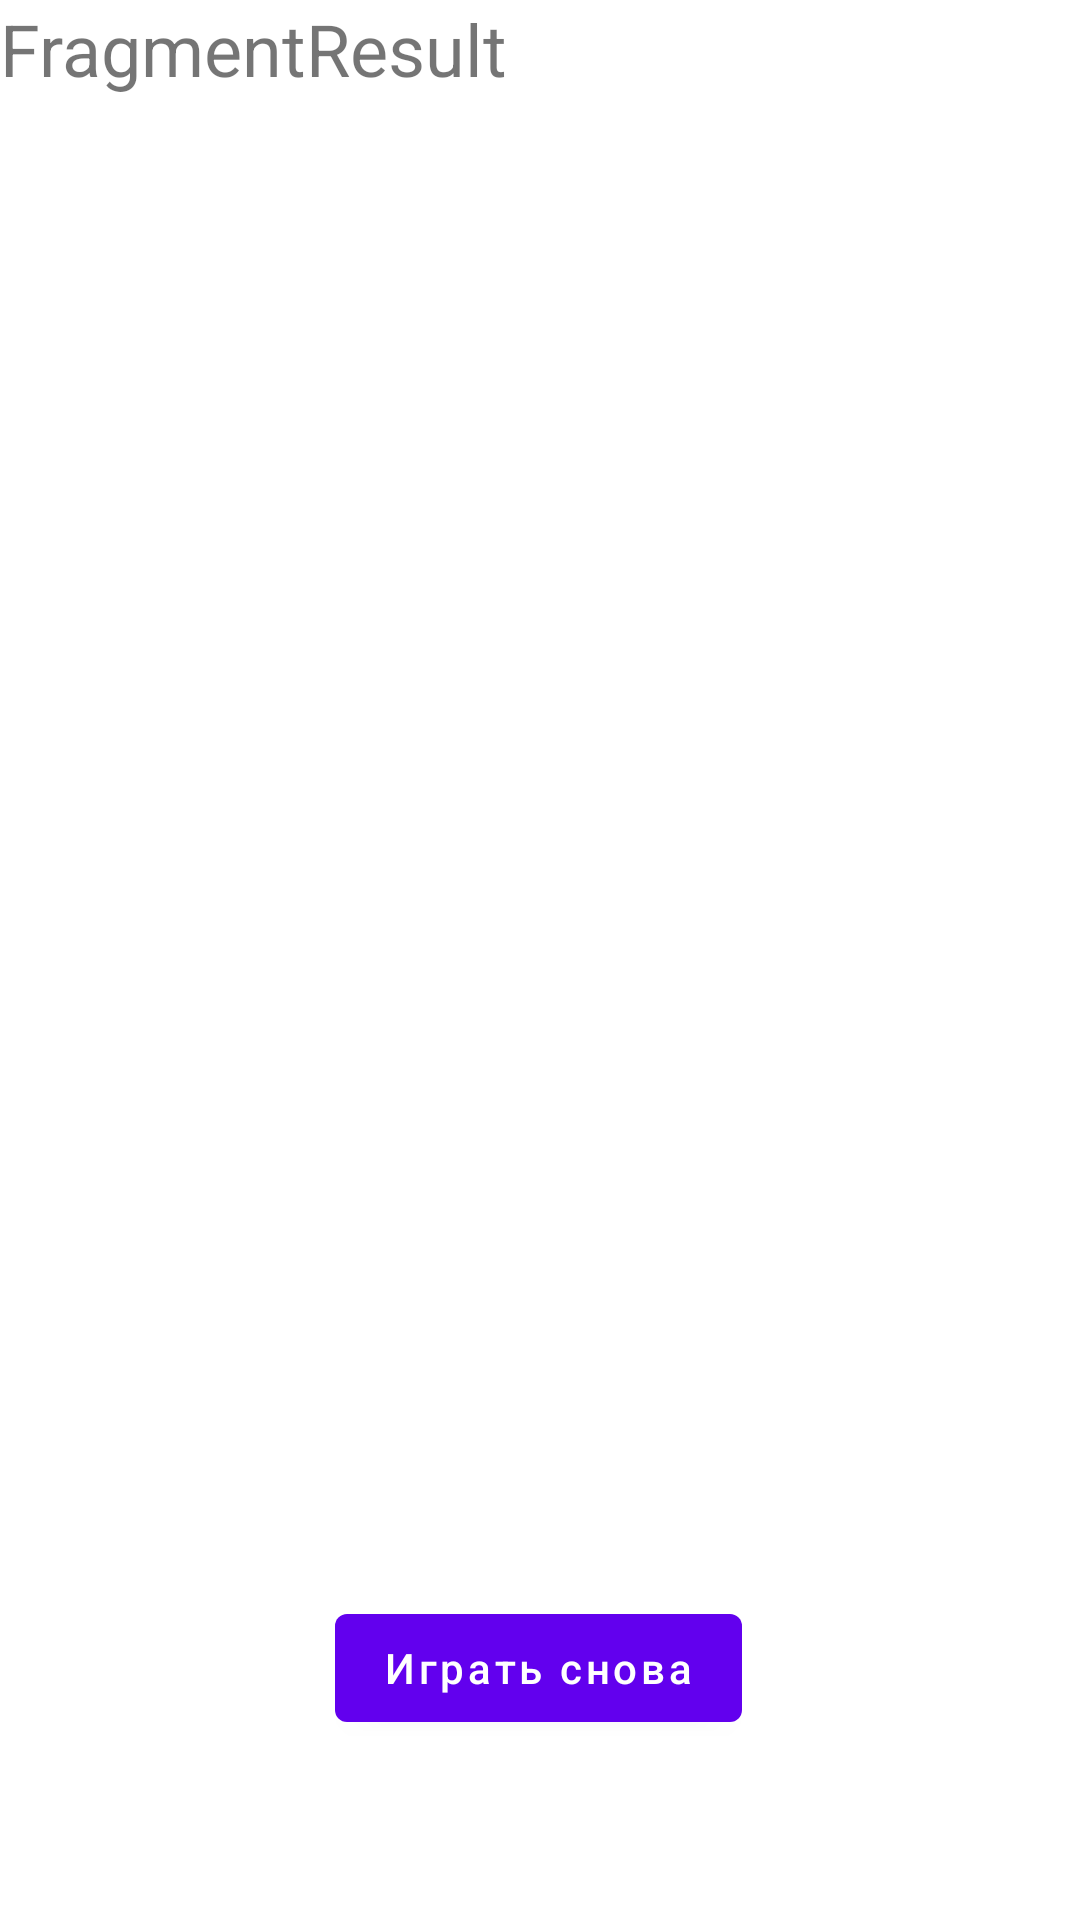

Here is an Android app screen rendered from its layout file. Give the layout XML and the strings, colors and styles it references.
<!-- AndroidManifest.xml: application theme Theme.ProjectSummer -->
<!-- res/layout/fragment_result.xml -->
<?xml version="1.0" encoding="utf-8"?>
<androidx.constraintlayout.widget.ConstraintLayout xmlns:android="http://schemas.android.com/apk/res/android"
    xmlns:tools="http://schemas.android.com/tools"
    android:layout_width="match_parent"
    android:layout_height="match_parent"
    xmlns:app="http://schemas.android.com/apk/res-auto"
    tools:context=".ResultFragment">

    <TextView
        android:id="@+id/textView2"
        android:layout_width="wrap_content"
        android:layout_height="wrap_content"
        android:text="FragmentResult"
        android:textSize="24sp"
        app:layout_constraintBottom_toTopOf="@+id/btn_result"
        app:layout_constraintEnd_toEndOf="parent"
        app:layout_constraintHorizontal_bias="0.0"
        app:layout_constraintStart_toStartOf="parent"
        app:layout_constraintTop_toTopOf="parent"
        app:layout_constraintVertical_bias="0.0" />

    <com.google.android.material.button.MaterialButton
        android:id="@+id/btn_result"
        android:layout_width="wrap_content"
        android:layout_height="wrap_content"
        android:layout_marginBottom="60dp"
        android:text="Играть снова"
        android:textAllCaps="false"
        app:layout_constraintBottom_toBottomOf="parent"
        app:layout_constraintEnd_toEndOf="parent"

        app:layout_constraintHorizontal_bias="0.498"
        app:layout_constraintStart_toStartOf="parent" />
</androidx.constraintlayout.widget.ConstraintLayout>
<!-- resources referenced by this layout -->
<resources>
  <style name="Theme.ProjectSummer" parent="Theme.MaterialComponents.DayNight.NoActionBar">
          
          <item name="colorPrimary">@color/purple_500</item>
          <item name="colorPrimaryVariant">@color/purple_700</item>
          <item name="colorOnPrimary">@color/white</item>
          
          <item name="colorSecondary">@color/teal_200</item>
          <item name="colorSecondaryVariant">@color/teal_700</item>
          <item name="colorOnSecondary">@color/black</item>
          
          <item name="android:statusBarColor" tools:targetApi="l">?attr/colorPrimaryVariant</item>
          
      </style>
  <!-- not gathered from this repository: default colours our renderer supplied (Android Studio template values) -->
  <color name="purple_500">#FF6200EE</color>
  <color name="purple_700">#FF3700B3</color>
  <color name="teal_200">#FF03DAC5</color>
  <color name="teal_700">#FF018786</color>
  <color name="black">#FF000000</color>
  <color name="white">#FFFFFFFF</color>
</resources>
